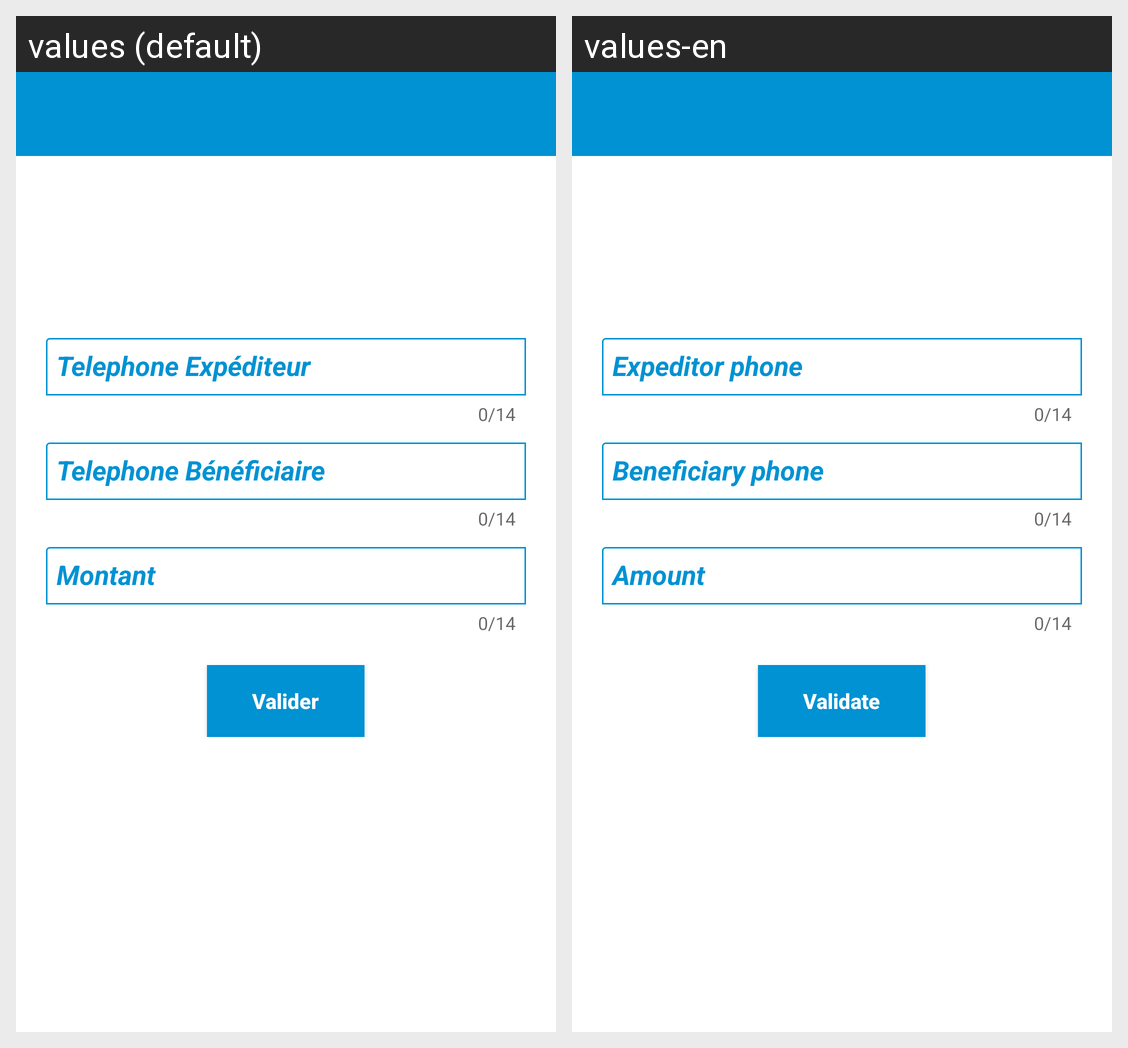

The same Android screen rendered under two of its app's locales, left to right. List the strings drawn on it with the default value and each locale's translation.
Android screen res/layout/activity_deposit.xml rendered under 2 locales, left to right: values (default), values-en. Device: Nexus 5 (rendered at 1080×1920; each locale shown at half size, 540×960, under a caption strip naming it); theme Theme.LIGHT_PROJECT_MOBILE.
Strings drawn on this screen, with the default value and each locale's value (text and hints the layout hard-codes, and strings that could not be matched under every locale, appear in the picture but are not listed):

telExp
  values: Telephone Expéditeur
  values-en: Expeditor phone

telBenef
  values: Telephone Bénéficiaire
  values-en: Beneficiary phone

montant
  values: Montant
  values-en: Amount

valider
  values: Valider
  values-en: Validate
